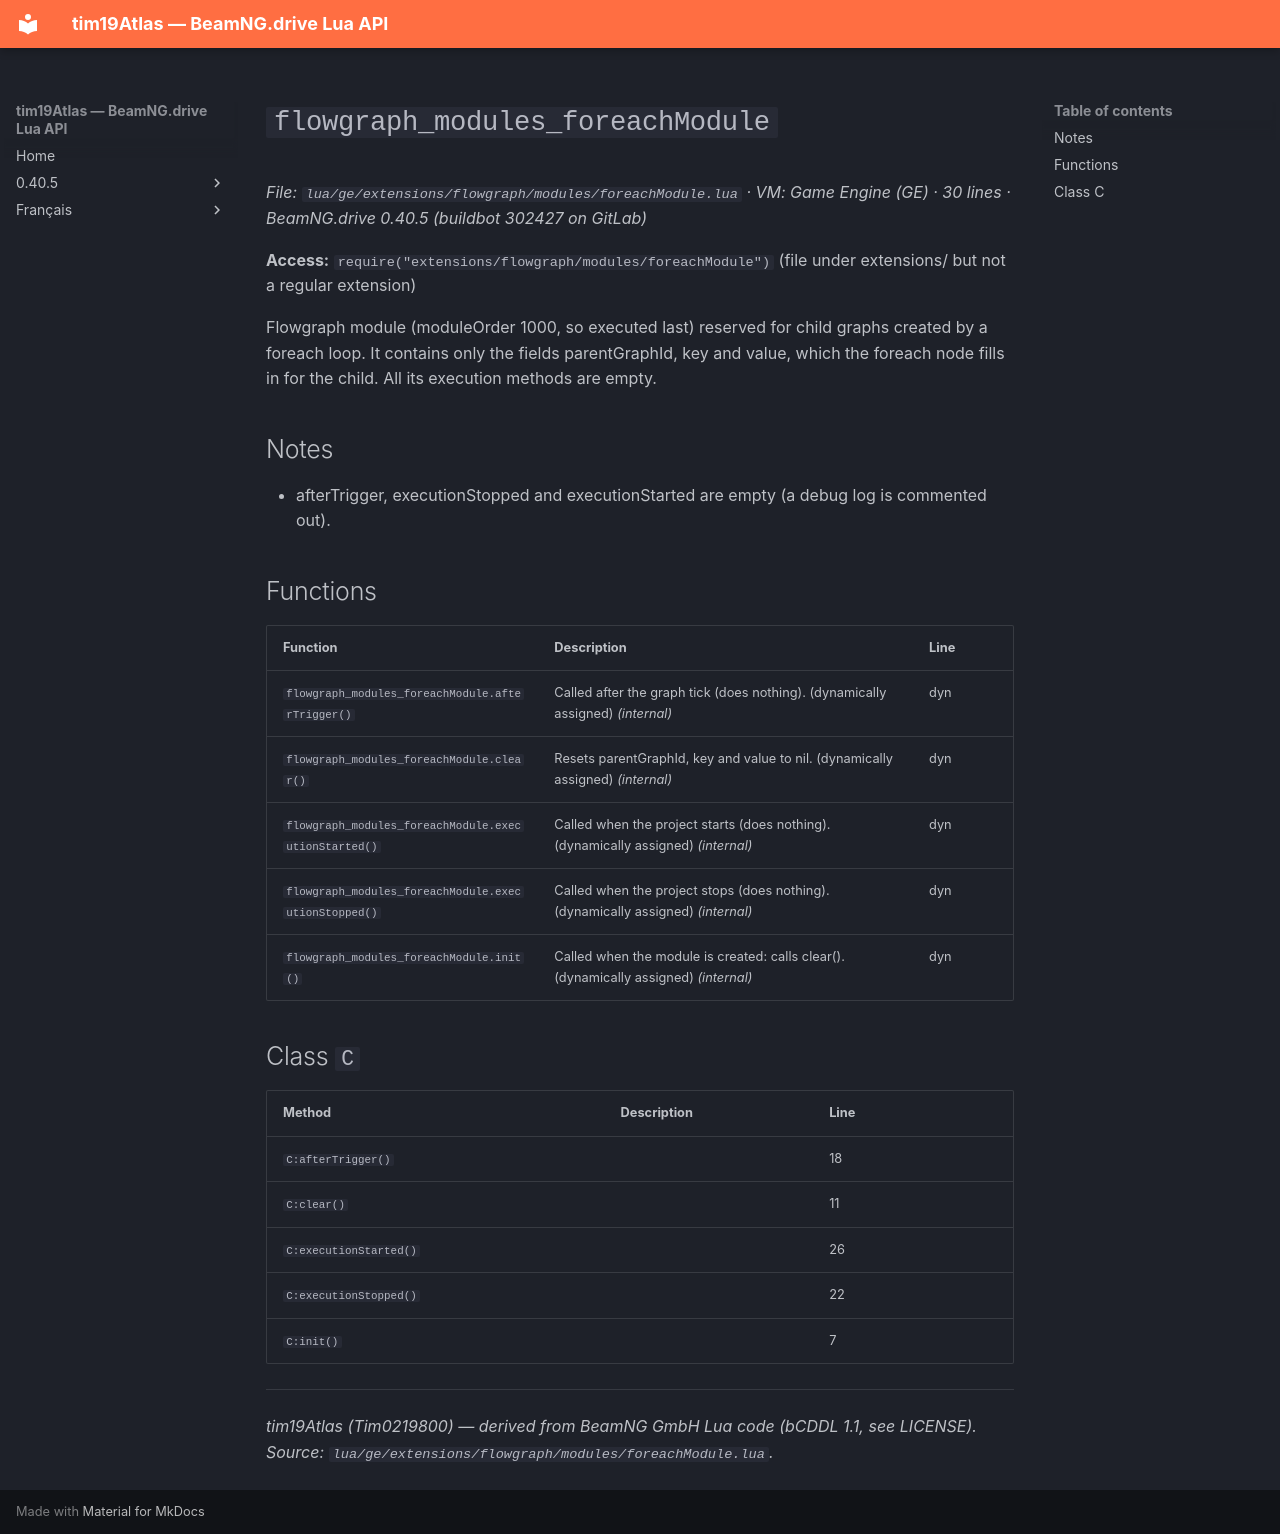

repository: Tim0219800/beamng-lua-atlas · page: 0.40.5/ge/extensions/flowgraph/modules/foreachModule.html · generator: mkdocs

# `flowgraph_modules_foreachModule`

*File: `lua/ge/extensions/flowgraph/modules/foreachModule.lua` · VM: Game Engine (GE) · 30 lines · BeamNG.drive 0.40.5 (buildbot 302427 on GitLab)*

**Access:** `require("extensions/flowgraph/modules/foreachModule")` (file under extensions/ but not a regular extension)

Flowgraph module (moduleOrder 1000, so executed last) reserved for child graphs created by a foreach loop. It contains only the fields parentGraphId, key and value, which the foreach node fills in for the child. All its execution methods are empty.

## Notes

- afterTrigger, executionStopped and executionStarted are empty (a debug log is commented out).

## Functions

| Function | Description | Line |
|---|---|---|
| `flowgraph_modules_foreachModule.afterTrigger()` | Called after the graph tick (does nothing). (dynamically assigned) *(internal)* | dyn |
| `flowgraph_modules_foreachModule.clear()` | Resets parentGraphId, key and value to nil. (dynamically assigned) *(internal)* | dyn |
| `flowgraph_modules_foreachModule.executionStarted()` | Called when the project starts (does nothing). (dynamically assigned) *(internal)* | dyn |
| `flowgraph_modules_foreachModule.executionStopped()` | Called when the project stops (does nothing). (dynamically assigned) *(internal)* | dyn |
| `flowgraph_modules_foreachModule.init()` | Called when the module is created: calls clear(). (dynamically assigned) *(internal)* | dyn |

## Class `C`

| Method | Description | Line |
|---|---|---|
| `C:afterTrigger()` |  | 18 |
| `C:clear()` |  | 11 |
| `C:executionStarted()` |  | 26 |
| `C:executionStopped()` |  | 22 |
| `C:init()` |  | 7 |

---
*tim19Atlas (Tim0219800) — derived from BeamNG GmbH Lua code (bCDDL 1.1, see LICENSE). Source: `lua/ge/extensions/flowgraph/modules/foreachModule.lua`.*
